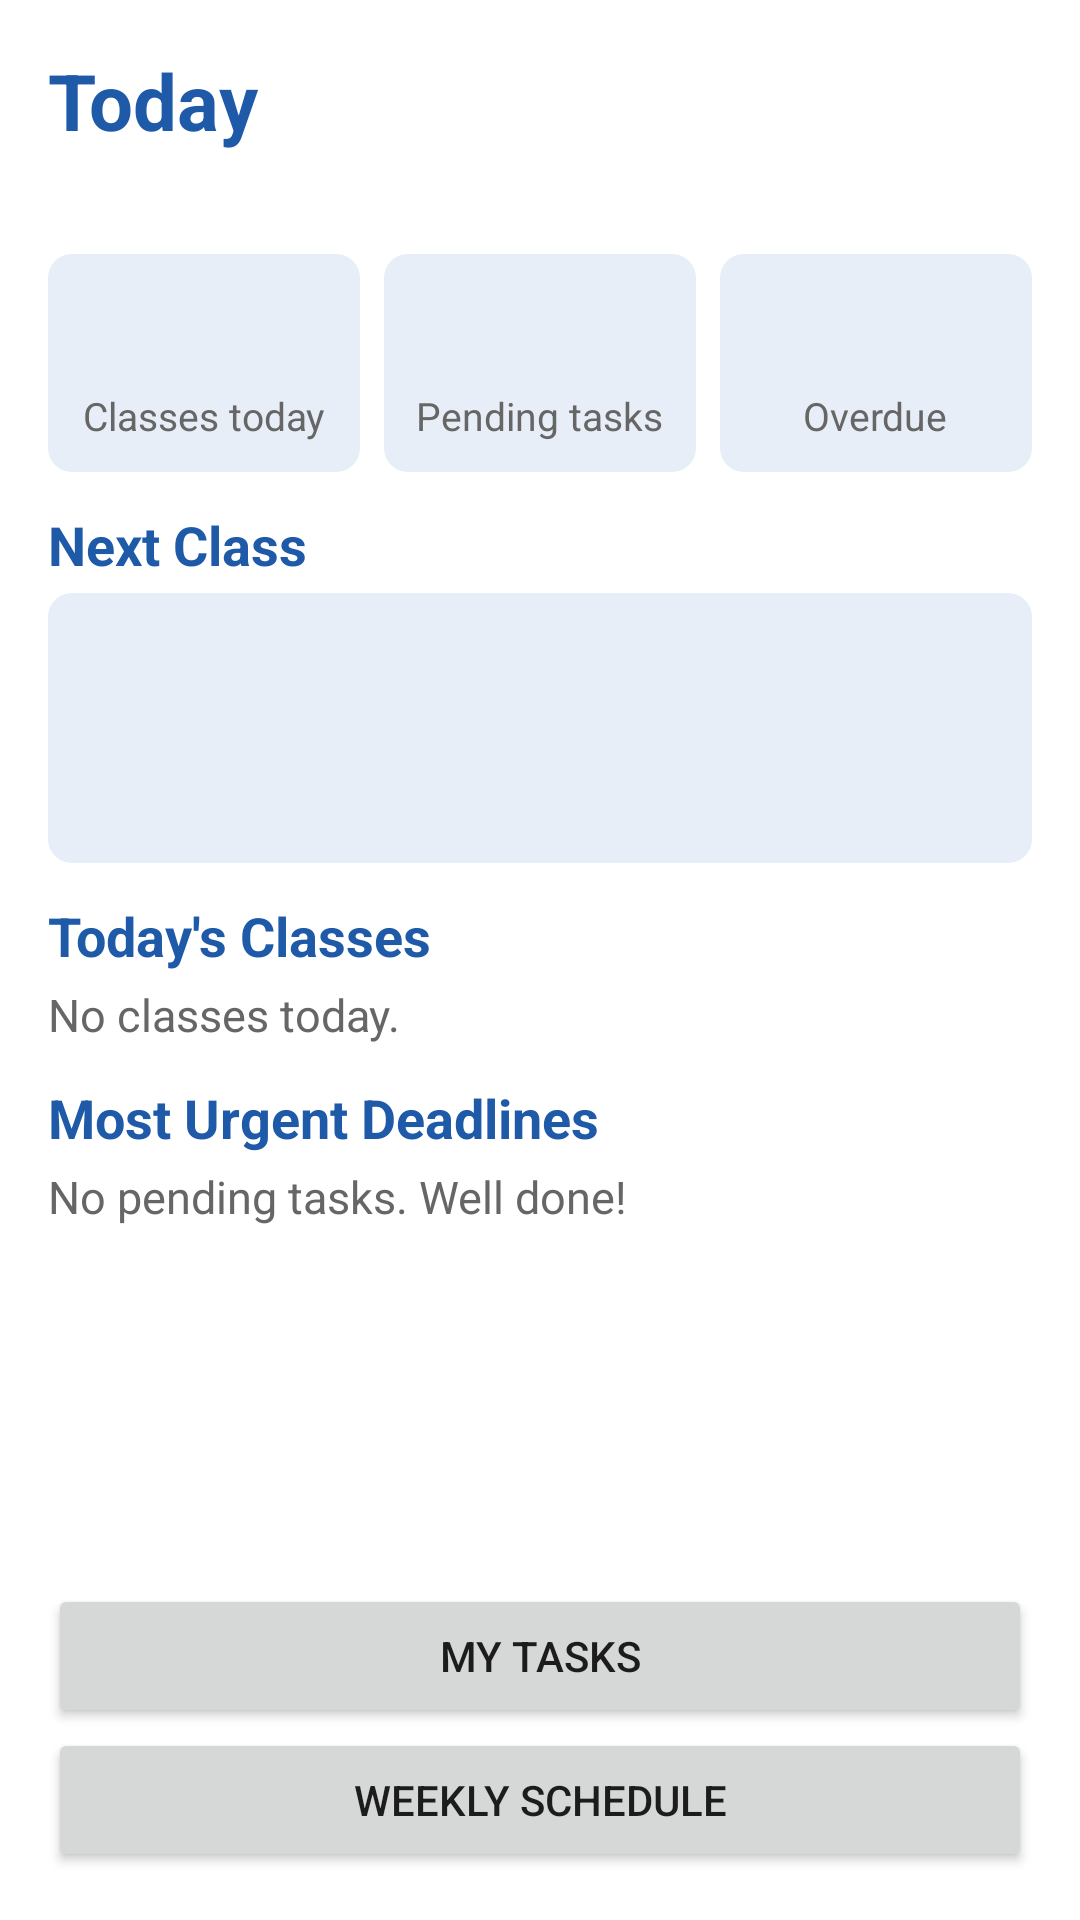

Here is an Android app screen rendered from its layout file. Give the layout XML and the strings, colors and styles it references.
<!-- AndroidManifest.xml: application theme Theme.StudentPlanner -->
<!-- res/layout/activity_main.xml -->
<?xml version="1.0" encoding="utf-8"?>
<LinearLayout xmlns:android="http://schemas.android.com/apk/res/android"
    android:layout_width="match_parent"
    android:layout_height="match_parent"
    android:orientation="vertical"
    android:padding="16dp">

    <ScrollView
        android:layout_width="match_parent"
        android:layout_height="0dp"
        android:layout_weight="1">

        <LinearLayout
            android:layout_width="match_parent"
            android:layout_height="wrap_content"
            android:orientation="vertical">

            <TextView
                android:layout_width="wrap_content"
                android:layout_height="wrap_content"
                android:text="@string/today"
                android:textColor="@color/primary"
                android:textSize="26sp"
                android:textStyle="bold" />

            <TextView
                android:id="@+id/textToday"
                android:layout_width="wrap_content"
                android:layout_height="wrap_content"
                android:textColor="@color/text_secondary"
                android:textSize="16sp" />

            
            <LinearLayout
                android:layout_width="match_parent"
                android:layout_height="wrap_content"
                android:layout_marginTop="12dp"
                android:baselineAligned="false"
                android:orientation="horizontal">

                <LinearLayout
                    android:layout_width="0dp"
                    android:layout_height="wrap_content"
                    android:layout_weight="1"
                    android:background="@drawable/bg_box"
                    android:gravity="center"
                    android:orientation="vertical"
                    android:padding="10dp">

                    <TextView
                        android:id="@+id/textCountClasses"
                        style="@style/SummaryNumber"
                        android:layout_width="wrap_content"
                        android:layout_height="wrap_content" />

                    <TextView
                        style="@style/SummaryLabel"
                        android:layout_width="wrap_content"
                        android:layout_height="wrap_content"
                        android:text="@string/summary_classes" />
                </LinearLayout>

                <LinearLayout
                    android:layout_width="0dp"
                    android:layout_height="wrap_content"
                    android:layout_marginStart="8dp"
                    android:layout_marginEnd="8dp"
                    android:layout_weight="1"
                    android:background="@drawable/bg_box"
                    android:gravity="center"
                    android:orientation="vertical"
                    android:padding="10dp">

                    <TextView
                        android:id="@+id/textCountPending"
                        style="@style/SummaryNumber"
                        android:layout_width="wrap_content"
                        android:layout_height="wrap_content" />

                    <TextView
                        style="@style/SummaryLabel"
                        android:layout_width="wrap_content"
                        android:layout_height="wrap_content"
                        android:text="@string/summary_pending" />
                </LinearLayout>

                <LinearLayout
                    android:layout_width="0dp"
                    android:layout_height="wrap_content"
                    android:layout_weight="1"
                    android:background="@drawable/bg_box"
                    android:gravity="center"
                    android:orientation="vertical"
                    android:padding="10dp">

                    <TextView
                        android:id="@+id/textCountOverdue"
                        style="@style/SummaryNumber"
                        android:layout_width="wrap_content"
                        android:layout_height="wrap_content" />

                    <TextView
                        style="@style/SummaryLabel"
                        android:layout_width="wrap_content"
                        android:layout_height="wrap_content"
                        android:text="@string/summary_overdue" />
                </LinearLayout>
            </LinearLayout>

            
            <TextView
                style="@style/SectionTitle"
                android:layout_width="wrap_content"
                android:layout_height="wrap_content"
                android:text="@string/next_class" />

            <LinearLayout
                android:id="@+id/boxNextClass"
                android:layout_width="match_parent"
                android:layout_height="wrap_content"
                android:background="@drawable/bg_box"
                android:orientation="vertical"
                android:padding="12dp">

                <TextView
                    android:id="@+id/textNextClass"
                    android:layout_width="match_parent"
                    android:layout_height="wrap_content"
                    android:textColor="@color/text_primary"
                    android:textSize="17sp"
                    android:textStyle="bold" />

                <TextView
                    android:id="@+id/textNextClassDetails"
                    android:layout_width="match_parent"
                    android:layout_height="wrap_content"
                    android:textColor="@color/text_secondary"
                    android:textSize="14sp" />

                <TextView
                    android:id="@+id/textNextClassStatus"
                    android:layout_width="match_parent"
                    android:layout_height="wrap_content"
                    android:layout_marginTop="4dp"
                    android:textColor="@color/primary"
                    android:textSize="15sp"
                    android:textStyle="bold" />
            </LinearLayout>

            
            <TextView
                style="@style/SectionTitle"
                android:layout_width="wrap_content"
                android:layout_height="wrap_content"
                android:text="@string/todays_classes" />

            <TextView
                android:id="@+id/textNoClasses"
                android:layout_width="match_parent"
                android:layout_height="wrap_content"
                android:text="@string/no_classes_today"
                android:textColor="@color/text_secondary"
                android:textSize="15sp" />

            <LinearLayout
                android:id="@+id/listClasses"
                android:layout_width="match_parent"
                android:layout_height="wrap_content"
                android:orientation="vertical" />

            
            <TextView
                style="@style/SectionTitle"
                android:layout_width="wrap_content"
                android:layout_height="wrap_content"
                android:text="@string/most_urgent" />

            <TextView
                android:id="@+id/textNoTasks"
                android:layout_width="match_parent"
                android:layout_height="wrap_content"
                android:text="@string/no_pending_tasks"
                android:textColor="@color/text_secondary"
                android:textSize="15sp" />

            <LinearLayout
                android:id="@+id/listTasks"
                android:layout_width="match_parent"
                android:layout_height="wrap_content"
                android:orientation="vertical" />
        </LinearLayout>
    </ScrollView>

    <Button
        android:id="@+id/buttonTasks"
        android:layout_width="match_parent"
        android:layout_height="wrap_content"
        android:text="@string/open_tasks" />

    <Button
        android:id="@+id/buttonSchedule"
        android:layout_width="match_parent"
        android:layout_height="wrap_content"
        android:text="@string/open_schedule" />

</LinearLayout>
<!-- resources referenced by this layout -->
<resources>
  <color name="primary">#1E5AA8</color>
  <color name="text_primary">#212121</color>
  <color name="text_secondary">#666666</color>
  <!-- drawable bg_box (drawable) -->
  <?xml version="1.0" encoding="utf-8"?>
  <shape xmlns:android="http://schemas.android.com/apk/res/android" android:shape="rectangle">
      <solid android:color="@color/header_bg" />
      <corners android:radius="8dp" />
  </shape>
  <string name="most_urgent">Most Urgent Deadlines</string>
  <string name="next_class">Next Class</string>
  <string name="no_classes_today">No classes today.</string>
  <string name="no_pending_tasks">No pending tasks. Well done!</string>
  <string name="open_schedule">Weekly Schedule</string>
  <string name="open_tasks">My Tasks</string>
  <string name="summary_classes">Classes today</string>
  <string name="summary_overdue">Overdue</string>
  <string name="summary_pending">Pending tasks</string>
  <string name="today">Today</string>
  <string name="todays_classes">Today\'s Classes</string>
  <style name="SectionTitle">
          <item name="android:textSize">18sp</item>
          <item name="android:textStyle">bold</item>
          <item name="android:textColor">@color/primary</item>
          <item name="android:layout_marginTop">12dp</item>
          <item name="android:layout_marginBottom">4dp</item>
      </style>
  <style name="SummaryLabel">
          <item name="android:textSize">13sp</item>
          <item name="android:textColor">@color/text_secondary</item>
      </style>
  <style name="SummaryNumber">
          <item name="android:textSize">26sp</item>
          <item name="android:textStyle">bold</item>
          <item name="android:textColor">@color/primary</item>
      </style>
  <style name="Theme.StudentPlanner" parent="Theme.MaterialComponents.Light.DarkActionBar">
          <item name="colorPrimary">@color/primary</item>
          <item name="colorPrimaryVariant">@color/primary_dark</item>
          <item name="colorSecondary">@color/primary</item>
          <item name="colorOnPrimary">@color/white</item>
      </style>
  <color name="header_bg">#E8EEF7</color>
  <color name="primary_dark">#164682</color>
  <color name="white">#FFFFFF</color>
</resources>
